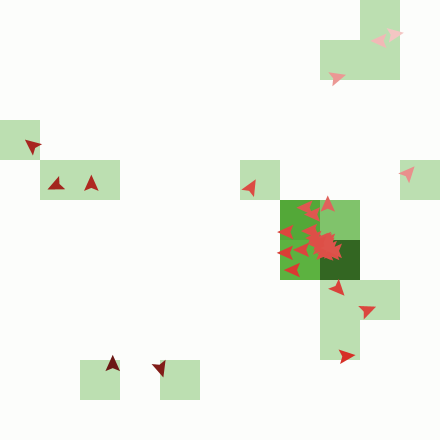

Source data for this figure (header and first rows):
ID, Uncertainty, Opinion1, Opinion2, Nei0, Nei1, Nei2, Nei3, Nei4, Nei5, Nei6, Nei7, Nei8, Nei9, Nei10, Nei11, Nei12, Nei13, Nei14, Nei15, Nei16, Nei17, Nei18, Nei19
Nei0, 0.131, 0.872, 0.929, 0, 1, 0, 1, 1, 1, 0, 0, 0, 0, 0, 0, 0, 0, 0, 0, 1, 0, 0, 0
Nei1, 0.29, 0.718, -0.462, 1, 0, 0, 1, 1, 1, 1, 0, 0, 0, 0, 1, 0, 0, 0, 0, 0, 0, 0, 0
Nei2, 0.375, 0.423, 0.45, 0, 0, 0, 1, 1, 1, 1, 0, 0, 0, 1, 0, 0, 0, 0, 0, 0, 0, 0, 0
Nei3, 0.137, -0.819, 0.173, 1, 1, 1, 0, 1, 1, 1, 1, 1, 0, 0, 0, 0, 0, 0, 0, 0, 0, 0, 0
Nei4, 0.289, 0.178, 0.107, 1, 1, 1, 1, 0, 1, 1, 1, 1, 1, 0, 0, 0, 0, 0, 0, 0, 0, 0, 0
Nei5, 0.054, -0.577, -0.785, 1, 1, 1, 1, 1, 0, 1, 1, 1, 1, 1, 0, 0, 0, 0, 0, 0, 0, 0, 0
Nei6, 0.203, -0.555, -0.807, 0, 1, 1, 1, 1, 1, 0, 1, 1, 1, 1, 1, 0, 0, 0, 0, 0, 0, 0, 0
Nei7, 0.272, -0.436, -0.513, 0, 0, 0, 1, 1, 1, 1, 0, 1, 0, 1, 1, 1, 1, 0, 0, 0, 0, 0, 0
Nei8, 0.107, 0.923, 0.896, 0, 0, 0, 1, 1, 1, 1, 1, 0, 1, 1, 1, 1, 1, 0, 0, 0, 0, 0, 0
Nei9, 0.358, -0.256, 0.621, 0, 0, 0, 0, 1, 1, 1, 0, 1, 0, 1, 1, 1, 1, 1, 0, 0, 0, 0, 0
Nei10, 0.107, 0.925, -0.118, 0, 0, 1, 0, 0, 1, 1, 1, 1, 1, 0, 1, 1, 1, 1, 1, 1, 0, 0, 0
Nei11, 0.331, 0.907, -0.905, 0, 1, 0, 0, 0, 0, 1, 1, 1, 1, 1, 0, 1, 1, 1, 1, 1, 0, 0, 0
Nei12, 0.321, 0.405, -0.384, 0, 0, 0, 0, 0, 0, 0, 1, 1, 1, 1, 1, 0, 1, 0, 1, 1, 1, 0, 0
Nei13, 0.284, 0.676, 0.872, 0, 0, 0, 0, 0, 0, 0, 1, 1, 1, 1, 1, 1, 0, 1, 1, 0, 1, 1, 0
Nei14, 0.363, 0.98, 0.548, 0, 0, 0, 0, 0, 0, 0, 0, 0, 1, 1, 1, 0, 1, 0, 1, 1, 1, 1, 1
Nei15, 0.161, 0.084, 0.74, 0, 0, 0, 0, 0, 0, 0, 0, 0, 0, 1, 1, 1, 1, 1, 0, 1, 1, 1, 1
Nei16, 0.151, -0.076, -0.118, 1, 0, 0, 0, 0, 0, 0, 0, 0, 0, 1, 1, 1, 0, 1, 1, 0, 1, 1, 0
Nei17, 0.108, -0.938, 0.372, 0, 0, 0, 0, 0, 0, 0, 0, 0, 0, 0, 0, 1, 1, 1, 1, 1, 0, 1, 1
Nei18, 0.215, 0.285, -0.546, 0, 0, 0, 0, 0, 0, 0, 0, 0, 0, 0, 0, 0, 1, 1, 1, 1, 1, 0, 1
Nei19, 0.314, 0.189, 0.74, 0, 0, 0, 0, 0, 0, 0, 0, 0, 0, 0, 0, 0, 0, 1, 1, 0, 1, 1, 0
Nei20, 0.052, 0.941, 0.233, 0, 0, 0, 0, 0, 0, 0, 0, 0, 0, 0, 0, 0, 0, 0, 1, 1, 1, 1, 1
Nei21, 0.005, 0.736, -0.451, 0, 0, 0, 0, 1, 0, 0, 0, 0, 0, 0, 0, 0, 0, 0, 0, 1, 1, 1, 1
Nei22, 0.024, 0.63, -0.68, 0, 0, 0, 0, 0, 0, 0, 0, 0, 0, 0, 0, 0, 0, 0, 0, 0, 1, 1, 1
Nei23, 0.043, 0.155, 0.162, 0, 0, 0, 0, 0, 0, 0, 0, 0, 0, 0, 0, 0, 0, 0, 0, 0, 0, 1, 1
Nei24, 0.37, 0.318, 0.499, 0, 0, 0, 0, 0, 1, 0, 0, 0, 0, 0, 0, 1, 0, 0, 0, 0, 0, 0, 1
Nei25, 0.346, -0.791, -0.932, 0, 0, 0, 0, 0, 0, 0, 0, 0, 0, 0, 0, 0, 0, 0, 0, 0, 0, 0, 0
Nei26, 0.216, -0.643, 0.179, 0, 0, 0, 0, 0, 0, 0, 0, 0, 0, 0, 0, 0, 0, 0, 0, 0, 0, 0, 0
Nei27, 0.358, 0.303, 0.23, 0, 0, 0, 0, 0, 0, 0, 0, 0, 1, 0, 0, 0, 0, 0, 0, 0, 0, 0, 0
Nei28, 0.278, -0.084, -0.651, 0, 0, 0, 0, 0, 0, 0, 0, 0, 0, 0, 0, 0, 0, 0, 0, 0, 0, 0, 0
Nei29, 0.025, 0.506, -0.194, 0, 0, 0, 0, 0, 0, 0, 0, 0, 0, 0, 0, 0, 0, 0, 0, 0, 0, 0, 0
Nei30, 0.131, 0.521, -0.187, 0, 0, 0, 0, 0, 0, 0, 0, 0, 0, 0, 0, 0, 0, 0, 0, 0, 0, 0, 0
Nei31, 0.309, 0.176, 0.494, 0, 0, 0, 0, 0, 0, 0, 0, 0, 0, 0, 0, 0, 0, 0, 0, 0, 0, 0, 0
Nei32, 0.217, 0.358, -0.276, 0, 0, 0, 0, 0, 0, 0, 0, 0, 0, 0, 0, 0, 1, 0, 0, 0, 0, 0, 0
Nei33, 0.023, 0.584, 0.713, 0, 0, 0, 0, 0, 0, 0, 0, 0, 1, 0, 0, 0, 0, 0, 0, 0, 0, 0, 0
Nei34, 0.061, -0.297, -0.741, 0, 0, 0, 0, 0, 0, 0, 0, 0, 0, 0, 0, 0, 0, 0, 1, 0, 0, 0, 0
Nei35, 0.223, 0.186, 0.286, 1, 0, 0, 0, 0, 0, 0, 0, 0, 0, 0, 0, 0, 1, 0, 0, 0, 0, 0, 0
Nei36, 0.107, 0.288, 0.39, 1, 1, 0, 0, 0, 0, 0, 0, 0, 0, 0, 0, 0, 0, 0, 0, 0, 0, 0, 0
Nei37, 0.017, 0.59, -0.343, 1, 1, 1, 0, 0, 0, 0, 0, 0, 0, 0, 0, 0, 0, 0, 0, 0, 0, 0, 0
Nei38, 0.335, 0.423, -0.442, 1, 1, 1, 1, 0, 0, 0, 0, 0, 0, 0, 0, 0, 0, 0, 0, 0, 0, 0, 0
Nei39, 0.234, 0.312, 0.183, 1, 1, 1, 1, 1, 0, 0, 0, 0, 0, 0, 0, 0, 0, 0, 0, 0, 0, 0, 0
Nei0, 0.131, 0.872, 0.929, 0, 1, 0, 1, 1, 1, 0, 0, 0, 0, 0, 0, 0, 0, 0, 0, 1, 0, 0, 0
Nei1, 0.29, 0.518, -0.166, 1, 0, 0, 1, 1, 1, 1, 0, 0, 0, 0, 1, 0, 0, 0, 0, 0, 0, 0, 0
Nei2, 0.375, 0.367, -0.25, 0, 0, 0, 1, 1, 1, 1, 0, 0, 0, 1, 0, 0, 0, 0, 0, 0, 0, 0, 0
Nei3, 0.137, -0.819, 0.173, 1, 1, 1, 0, 1, 1, 1, 1, 1, 0, 0, 0, 0, 0, 0, 0, 0, 0, 0, 0
Nei4, 0.289, 0.534, -0.167, 1, 1, 1, 1, 0, 1, 1, 1, 1, 1, 0, 0, 0, 0, 0, 0, 0, 0, 0, 0
Nei5, 0.054, -0.536, -0.722, 1, 1, 1, 1, 1, 0, 1, 1, 1, 1, 1, 0, 0, 0, 0, 0, 0, 0, 0, 0
Nei6, 0.203, 0.502, -0.119, 0, 1, 1, 1, 1, 1, 0, 1, 1, 1, 1, 1, 0, 0, 0, 0, 0, 0, 0, 0
Nei7, 0.272, 0.518, -0.116, 0, 0, 0, 1, 1, 1, 1, 0, 1, 0, 1, 1, 1, 1, 0, 0, 0, 0, 0, 0
Nei8, 0.107, 0.8, 0.896, 0, 0, 0, 1, 1, 1, 1, 1, 0, 1, 1, 1, 1, 1, 0, 0, 0, 0, 0, 0
Nei9, 0.358, 0.539, 0.075, 0, 0, 0, 0, 1, 1, 1, 0, 1, 0, 1, 1, 1, 1, 1, 0, 0, 0, 0, 0
Nei10, 0.107, 0.513, -0.11, 0, 0, 1, 0, 0, 1, 1, 1, 1, 1, 0, 1, 1, 1, 1, 1, 1, 0, 0, 0
Nei11, 0.331, 0.527, -0.102, 0, 1, 0, 0, 0, 0, 1, 1, 1, 1, 1, 0, 1, 1, 1, 1, 1, 0, 0, 0
Nei12, 0.321, 0.507, -0.1, 0, 0, 0, 0, 0, 0, 0, 1, 1, 1, 1, 1, 0, 1, 0, 1, 1, 1, 0, 0
Nei13, 0.284, 0.523, -0.095, 0, 0, 0, 0, 0, 0, 0, 1, 1, 1, 1, 1, 1, 0, 1, 1, 0, 1, 1, 0
Nei14, 0.363, 0.543, -0.104, 0, 0, 0, 0, 0, 0, 0, 0, 0, 1, 1, 1, 0, 1, 0, 1, 1, 1, 1, 1
Nei15, 0.161, 0.539, -0.124, 0, 0, 0, 0, 0, 0, 0, 0, 0, 0, 1, 1, 1, 1, 1, 0, 1, 1, 1, 1
Nei16, 0.151, 0.564, -0.164, 1, 0, 0, 0, 0, 0, 0, 0, 0, 0, 1, 1, 1, 0, 1, 1, 0, 1, 1, 0
Nei17, 0.108, -0.938, 0.372, 0, 0, 0, 0, 0, 0, 0, 0, 0, 0, 0, 0, 1, 1, 1, 1, 1, 0, 1, 1
Nei18, 0.215, 0.577, -0.154, 0, 0, 0, 0, 0, 0, 0, 0, 0, 0, 0, 0, 0, 1, 1, 1, 1, 1, 0, 1
Nei19, 0.314, 0.557, -0.16, 0, 0, 0, 0, 0, 0, 0, 0, 0, 0, 0, 0, 0, 0, 1, 1, 0, 1, 1, 0
... 20 more rows
